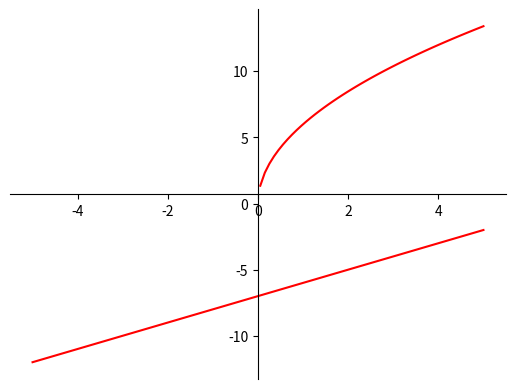

This figure's Python source:
import matplotlib.pyplot as plt
import numpy as np

# 100 linearly spaced numbers
x = np.linspace(-5,5,100)

# the functions
y1 = x-7
y2 = 6*x**0.5

# setting the axes at the centre
fig = plt.figure()
ax = fig.add_subplot(1, 1, 1)
ax.spines['left'].set_position('center')
ax.spines['bottom'].set_position('center')
ax.spines['right'].set_color('none')
ax.spines['top'].set_color('none')

# plot the function
plt.plot(x,y1, 'r')
plt.plot(x,y2, 'r')

# show the plot
plt.show()

